The GitHub repository syedowaisi/elpv-pred contains a labelled image folder "processed_data" with 4 categories: functional, mild, moderate, severe. Examples follow, each with its label.

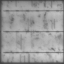
Label: functional

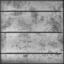
Label: functional

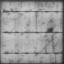
Label: severe

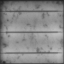
Label: moderate

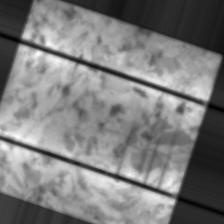
Label: moderate

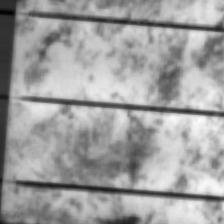
Label: mild
